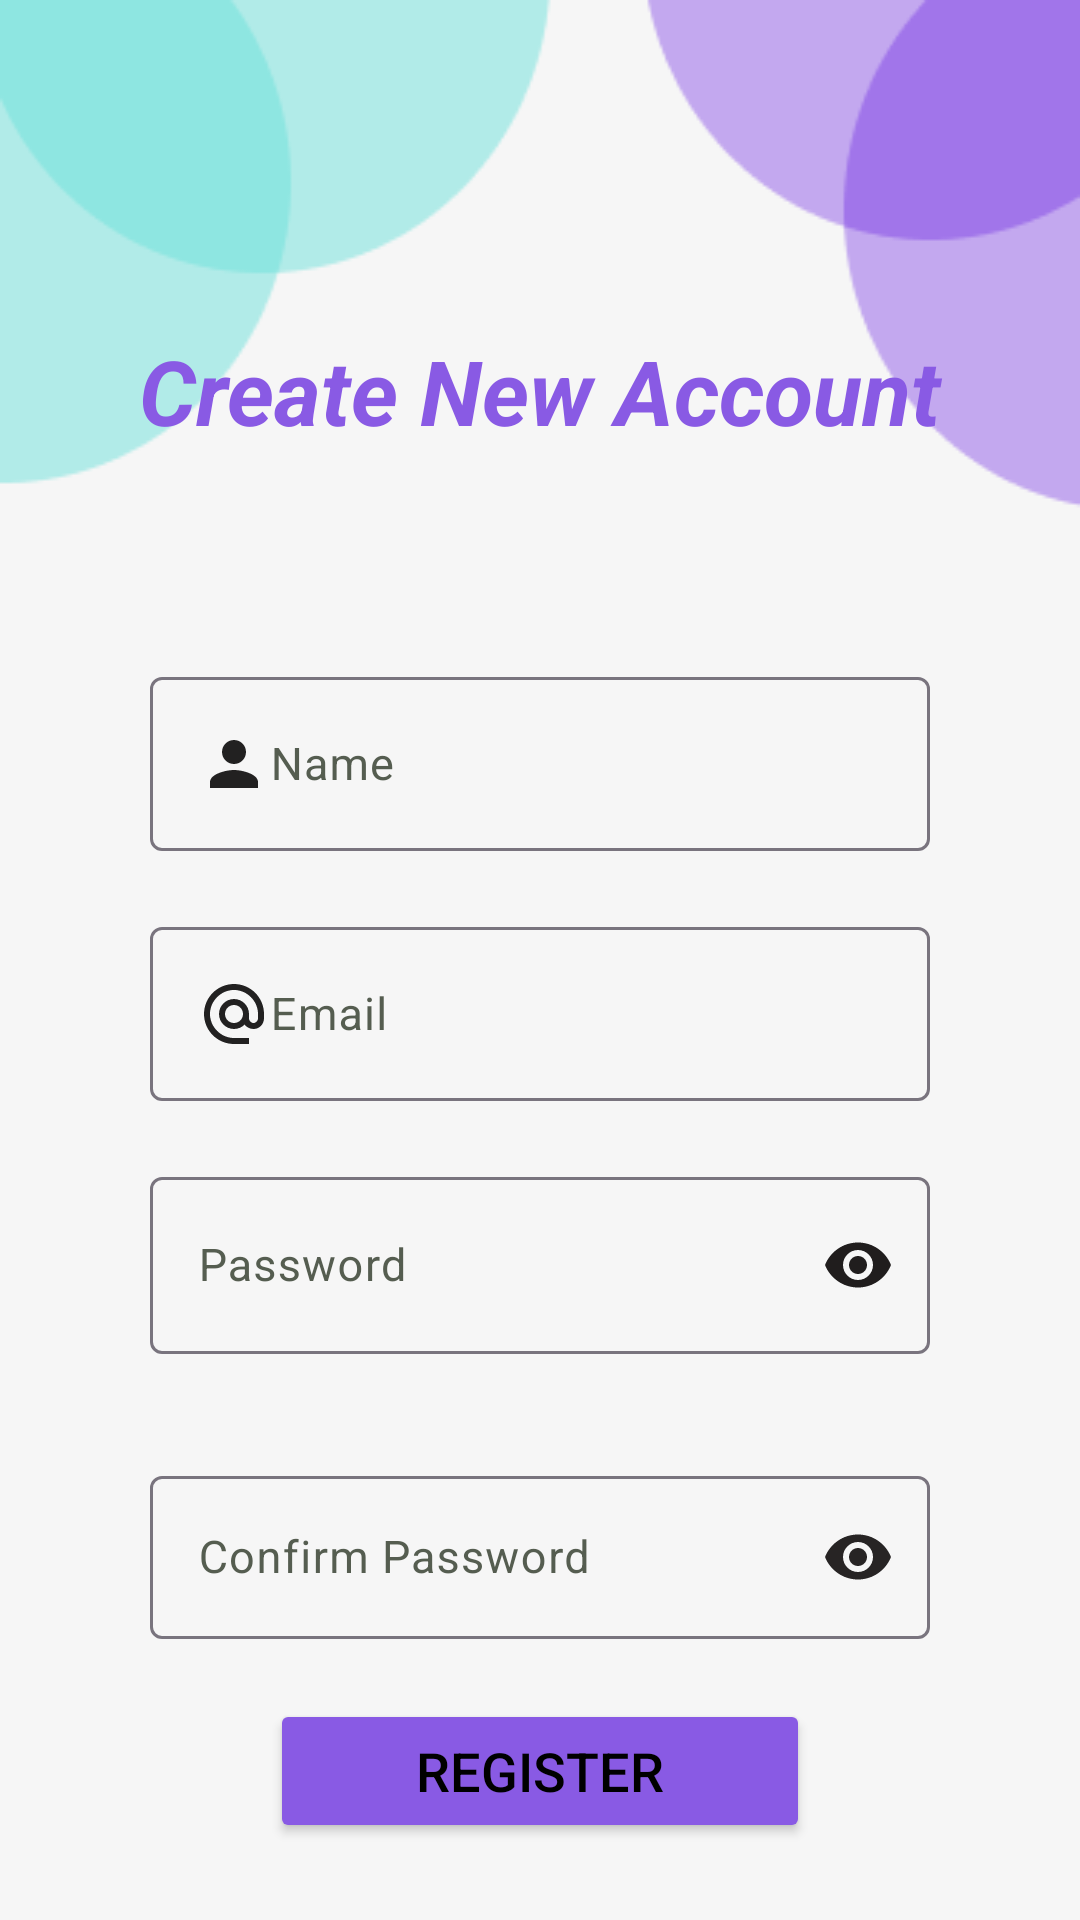

Write the Android layout XML for this screen, with the resource values it uses.
<!-- AndroidManifest.xml: application theme Theme.MyProjectNew -->
<!-- res/layout/activity_registration.xml -->
<?xml version="1.0" encoding="utf-8"?>
<ScrollView
    xmlns:android="http://schemas.android.com/apk/res/android"
    xmlns:app="http://schemas.android.com/apk/res-auto"
    xmlns:tools="http://schemas.android.com/tools"
    android:layout_width="match_parent"
    android:layout_height="match_parent"
    android:background="@drawable/bg2"
    android:scrollbars="horizontal">

<LinearLayout
    android:layout_width="match_parent"
    android:layout_height="match_parent"
    tools:context=".Registration"
    android:orientation="vertical"
    android:background="@drawable/bg2">

    <TextView
        android:id="@+id/textView5"
        android:layout_width="match_parent"
        android:layout_height="wrap_content"
        android:layout_marginTop="110dp"
        android:gravity="center"
        android:text="Create New Account"
        android:textColor="#895AE4"
        android:textSize="30dp"
        android:textStyle="bold|italic" />

    <com.google.android.material.textfield.TextInputLayout
        android:id="@+id/Layout_name"
        android:layout_width="match_parent"
        android:layout_height="wrap_content"
        android:layout_marginLeft="50dp"
        android:layout_marginTop="70dp"
        android:textColorHint="@color/ebony"
        android:layout_marginRight="50dp"
        android:hint="Name"

        app:boxBackgroundMode="outline">

        <com.google.android.material.textfield.TextInputEditText
            android:id="@+id/register_name"
            android:layout_width="match_parent"
            android:layout_height="wrap_content"
            android:textSize="15dp"
            android:textColor="@color/black"
            android:singleLine="true"
            android:drawableLeft="@drawable/baseline_person_24" />
    </com.google.android.material.textfield.TextInputLayout>

    <com.google.android.material.textfield.TextInputLayout
        android:id="@+id/Layout_email"
        android:layout_width="match_parent"
        android:layout_height="wrap_content"
        android:layout_marginLeft="50dp"
        android:layout_marginTop="20dp"
        android:layout_marginRight="50dp"
        android:hint="Email"
        android:textColorHint="@color/ebony"
        app:boxBackgroundMode="outline">

        <com.google.android.material.textfield.TextInputEditText
            android:id="@+id/register_email"
            android:layout_width="match_parent"
            android:layout_height="wrap_content"
            android:textSize="15dp"
            android:textColor="@color/black"
            android:singleLine="true"
            android:inputType="textEmailAddress"
            android:drawableLeft="@drawable/baseline_alternate_email_24" />
    </com.google.android.material.textfield.TextInputLayout>


    <com.google.android.material.textfield.TextInputLayout
        android:id="@+id/password_layout"
        android:layout_width="match_parent"
        android:layout_height="wrap_content"
        android:layout_marginLeft="50dp"
        android:layout_marginTop="20dp"
        android:layout_marginRight="50dp"
        android:hint="Password"
        android:textColorHint="@color/ebony"
        android:transitionName="password_tran"
        app:boxBackgroundMode="outline"
        app:errorEnabled="true"
        app:helperTextEnabled="true"
        app:helperTextTextColor="#673AB7"
        app:passwordToggleEnabled="true"
        app:passwordToggleTint="#201D1D">

        <com.google.android.material.textfield.TextInputEditText
            android:id="@+id/register_password"
            android:layout_width="match_parent"
            android:layout_height="59dp"
            android:drawableStart="@drawable/baseline_lock_24"
            android:inputType="textPassword"
            android:singleLine="true"
            android:textColor="@color/black"
            android:textSize="15dp" />
    </com.google.android.material.textfield.TextInputLayout>

    <com.google.android.material.textfield.TextInputLayout
        android:id="@+id/cpassword_layout"
        android:layout_width="match_parent"
        android:layout_height="wrap_content"
        android:layout_marginLeft="50dp"
        android:layout_marginTop="15dp"
        android:layout_marginRight="50dp"
        android:hint="Confirm Password"
        android:textColorHint="@color/ebony"
        android:transitionName="password_tran"
        app:boxBackgroundMode="outline"
        app:passwordToggleEnabled="true"
        app:passwordToggleTint="#272424">

        <com.google.android.material.textfield.TextInputEditText
            android:id="@+id/register_cpassword"
            android:layout_width="match_parent"
            android:layout_height="wrap_content"
            android:drawableStart="@drawable/baseline_lock_24"
            android:inputType="textPassword"
            android:singleLine="true"
            android:textColor="@color/black"
            android:textSize="15dp" />
    </com.google.android.material.textfield.TextInputLayout>

    <Button
        android:id="@+id/rbutton"
        android:layout_width="match_parent"
        android:layout_height="wrap_content"
        android:layout_marginTop="20dp"
        android:layout_marginLeft="90dp"
        android:layout_marginRight="90dp"
        android:textSize="18dp"
        android:textColor="@color/black"
        android:onClick="registration"
        android:backgroundTint="#FF895AE4"
        android:text="Register" />

    <LinearLayout
        android:layout_marginTop="20dp"
        android:layout_width="match_parent"
        android:layout_height="match_parent"
        android:orientation="horizontal"
        android:layout_marginBottom="70dp">


        <TextView
            android:id="@+id/textView7"
            android:layout_width="110dp"
            android:layout_height="wrap_content"
            android:layout_marginLeft="60dp"
            android:layout_weight="1"
            android:textColor="@color/black"
            android:text="Already have an account?"
            android:textSize="18dp"
            android:textStyle="italic" />

        <TextView
            android:id="@+id/login_move"
            android:layout_width="wrap_content"
            android:layout_height="wrap_content"
            android:layout_weight="1"
            android:clickable="true"
            android:textStyle="bold"
            android:textSize="18dp"

            android:textColor="@color/purple"
            android:text="Log in" />

    </LinearLayout>

</LinearLayout>
</ScrollView>
<!-- resources referenced by this layout -->
<resources>
  <color name="black">#FF000000</color>
  <color name="ebony">#555D50</color>
  <color name="purple">#9772DF</color>
  <!-- drawable baseline_alternate_email_24 (drawable) -->
  <vector android:height="24dp" android:tint="#222121"
      android:viewportHeight="24" android:viewportWidth="24"
      android:width="24dp" xmlns:android="http://schemas.android.com/apk/res/android">
      <path android:fillColor="@android:color/white" android:pathData="M12,2C6.48,2 2,6.48 2,12s4.48,10 10,10h5v-2h-5c-4.34,0 -8,-3.66 -8,-8s3.66,-8 8,-8 8,3.66 8,8v1.43c0,0.79 -0.71,1.57 -1.5,1.57s-1.5,-0.78 -1.5,-1.57L17,12c0,-2.76 -2.24,-5 -5,-5s-5,2.24 -5,5 2.24,5 5,5c1.38,0 2.64,-0.56 3.54,-1.47 0.65,0.89 1.77,1.47 2.96,1.47 1.97,0 3.5,-1.6 3.5,-3.57L22,12c0,-5.52 -4.48,-10 -10,-10zM12,15c-1.66,0 -3,-1.34 -3,-3s1.34,-3 3,-3 3,1.34 3,3 -1.34,3 -3,3z"/>
  </vector>
  <!-- drawable baseline_person_24 (drawable) -->
  <vector android:height="24dp" android:tint="#222121"
      android:viewportHeight="24" android:viewportWidth="24"
      android:width="24dp" xmlns:android="http://schemas.android.com/apk/res/android">
      <path android:fillColor="@android:color/white" android:pathData="M12,12c2.21,0 4,-1.79 4,-4s-1.79,-4 -4,-4 -4,1.79 -4,4 1.79,4 4,4zM12,14c-2.67,0 -8,1.34 -8,4v2h16v-2c0,-2.66 -5.33,-4 -8,-4z"/>
  </vector>
  <!-- drawable bg2: png bitmap (drawable, 7128 bytes) -->
  <style name="Theme.MyProjectNew" parent="Base.Theme.MyProjectNew" />
  <style name="Base.Theme.MyProjectNew" parent="Theme.Material3.DayNight.NoActionBar">
          
          
      </style>
</resources>
